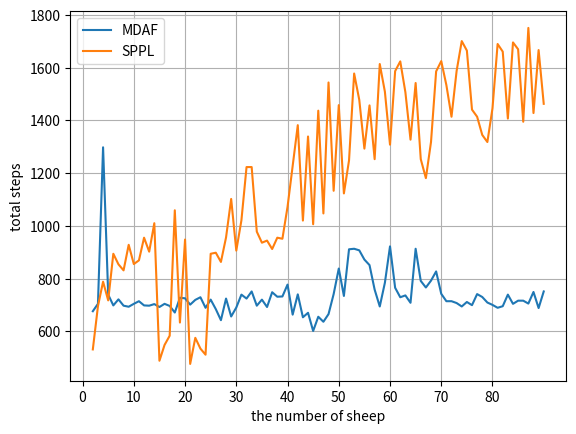

Here is the Python script that generated this plot:
import numpy as np
import matplotlib.pyplot as plt

fig, ax = plt.subplots()
X = np.arange(2, 91)

Y = np.array([676.000, 704.000, 1298.000, 739.000, 698.000, 721.000, 697.000, 693.000, 704.000, 714.000, 698.000, 697.000, 703.000, 692.000, 704.000, 696.000, 671.000, 727.000, 725.000, 701.000, 719.000, 729.000, 689.000, 720.000, 684.000, 642.000, 724.000, 656.000, 690.000, 739.000, 724.000, 751.000, 697.000, 720.000, 692.000, 748.000, 731.000, 732.000, 777.000, 663.000, 740.000, 653.000, 670.000, 601.000, 655.000, 636.000, 665.000, 741.000, 838.000, 734.000, 911.000, 913.000, 907.000, 872.000, 851.000, 758.000, 694.000, 784.000, 922.000, 765.000, 729.000, 736.000, 708.000, 913.000, 791.000, 766.000, 792.000, 827.000, 742.000, 714.000, 714.000, 707.000, 694.000, 711.000, 699.000, 741.000, 730.000, 709.000, 700.000, 689.000, 695.000, 739.000, 704.000, 716.000, 716.000, 705.000, 749.000, 688.000, 751.000])
Y2 = np.array([531.000, 695.000, 788.000, 717.000, 894.000, 854.000, 831.000, 928.000, 855.000, 869.000, 955.000, 902.000, 1010.000, 488.000, 548.000, 583.000, 1059.000, 633.000, 948.000, 476.000, 575.000, 534.000, 511.000, 894.000, 898.000, 863.000, 956.000, 1102.000, 906.000, 1021.000, 1223.000, 1223.000, 978.000, 936.000, 944.000, 912.000, 955.000, 951.000, 1072.000, 1227.000, 1382.000, 1020.000, 1339.000, 1006.000, 1437.000, 1047.000, 1544.000, 1133.000, 1458.000, 1123.000, 1248.000, 1578.000, 1478.000, 1293.000, 1457.000, 1253.000, 1614.000, 1509.000, 1308.000, 1587.000, 1624.000, 1507.000, 1327.000, 1542.000, 1253.000, 1181.000, 1318.000, 1586.000, 1625.000, 1534.000, 1414.000, 1588.000, 1701.000, 1665.000, 1441.000, 1414.000, 1345.000, 1318.000, 1446.000, 1690.000, 1661.000, 1407.000, 1696.000, 1670.000, 1395.000, 1751.000, 1428.000, 1667.000, 1463.000])
# Y3 = np.array([620.000, 707.000, 754.000, 770.000, 831.000, 875.000, 886.000, 1159.000, 854.000, 829.000, 812.000, 845.000, 1510.000, 811.000, 783.000, 838.000, 997.000, 776.000, 1032.000, 1052.000, 550.000, 1003.000, 1123.000, 1033.000, 913.000, 1075.000, 1263.000, 1334.000, 553.000, 1282.000, 1394.000, 1100.000, 1135.000, 1161.000, 1010.000, 1028.000, 1167.000, 1157.000, 1185.000, 1193.000, 1317.000, 1440.000, 1338.000, 1466.000, 487.000, 1134.000, 652.000, 913.000, 835.000, 1550.000, 1503.000, 1472.000, 1502.000, 1560.000, 1298.000, 534.000, 732.000, 1601.000, 1540.000, 1603.000, 1678.000, 574.000, 1629.000, 954.000, 1107.000, 1065.000, 1167.000, 1527.000, 973.000, 1130.000, 1599.000, 998.000, 604.000, 833.000, 1624.000, 1724.000, 1641.000, 1799.000, 1623.000, 1742.000, 1810.000, 1637.000, 1818.000, 1841.000, 589.000, 1518.000, 1826.000, 621.000, 1608.000])
# Y4 = np.array([])


plt.plot(X, Y,  label="MDAF")
plt.plot(X, Y2,  label="SPPL")
# plt.plot(X, Y3,  label="max center distance")

plt.xlabel("the number of sheep")
plt.ylabel("total steps")
plt.xticks(np.arange(0, 90, 10))
plt.legend()
plt.grid()
plt.show()
fig.savefig("E:\\我的坚果云\\latex\\doubleDistSum\\pics\\sheep2to90.pdf", dpi=600, format='pdf')